Run: headless pygame with SDL's dummy video driver; simulated clock (each Clock.tick advances the game by its frame time, no real sleeping); random seed 0; keys injected as events and as key.get_pressed() state; no mouse input.
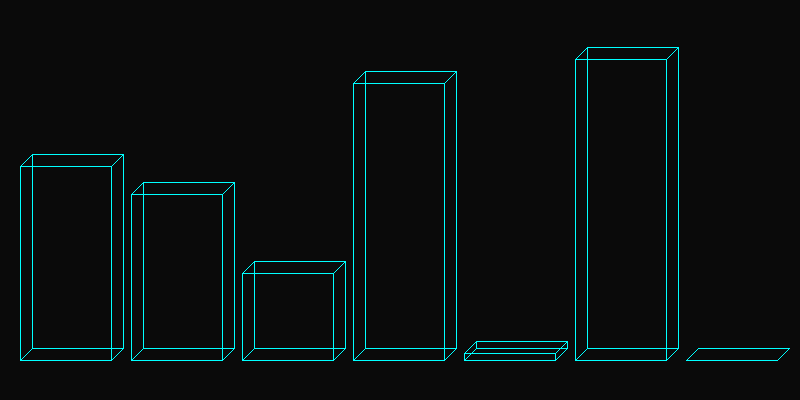
Frame 1 of 4 · flips 1–60 · no input
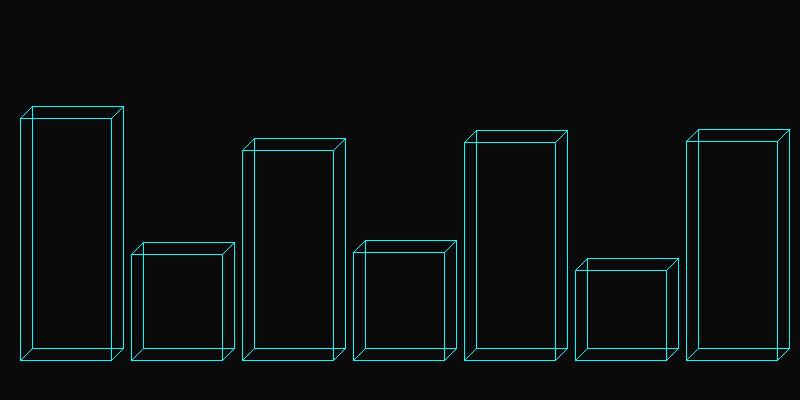
Frame 2 of 4 · flips 61–180 · tapped SPACE, RETURN · held RIGHT (→), D
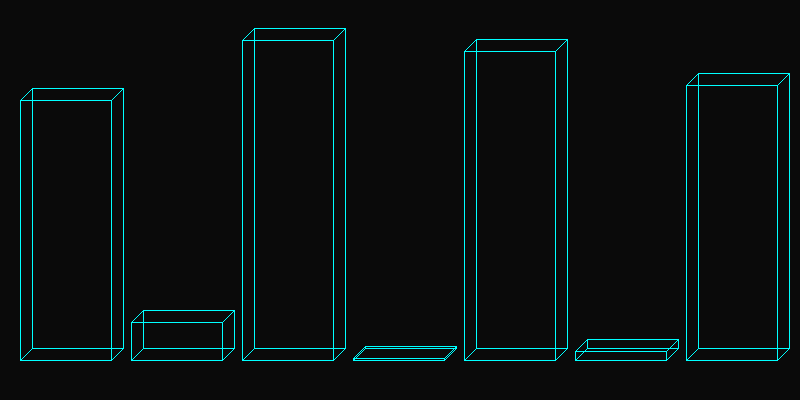
Frame 3 of 4 · flips 181–300 · held DOWN (↓), S
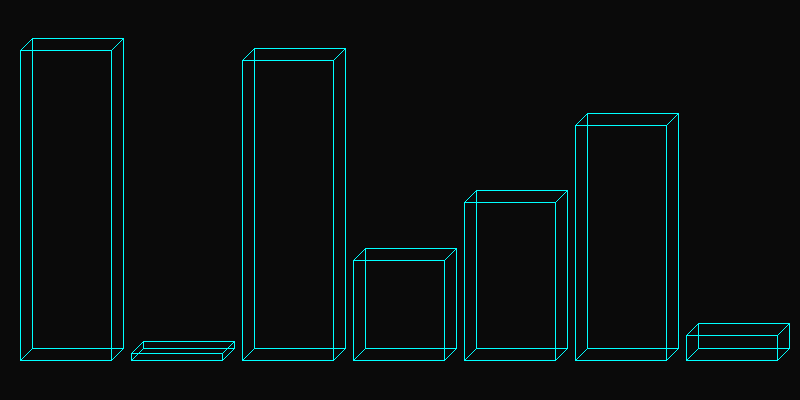
Frame 4 of 4 · flips 301–420 · held LEFT (←), A, UP (↑), W

The pygame program that drew these frames:

import pygame
import math
import random
import sys

pygame.init()
screen_width, screen_height = 800, 400
screen = pygame.display.set_mode((screen_width, screen_height))
pygame.display.set_caption("Visualizer Modes")
clock = pygame.time.Clock()
FPS = 60

# === GLOBAL SETTINGS ===
bar_spacing = 20
num_bars = 7
bar_width = (screen_width - bar_spacing * (num_bars + 1)) // num_bars
bar_depth = 12


# === MODE MANAGEMENT ===
MODE_VISUALIZER = "visualizer"
MODE_FLOPPY = "floppy"
MODE_ROSE = "rose"
current_mode = MODE_VISUALIZER
# current_mode = MODE_ROSE

frame = 0  # for floppy animation
floppy_done = False
floppy_duration = 3 * FPS

# === UTILITY FUNCTIONS ===
def get_simulated_amplitude(i, t):
    frequency = 0.05 * (i + 1)
    amplitude = (math.sin(t * frequency + i * 0.5) + 1) / 2
    noise = random.uniform(-0.05, 0.05)
    return max(0.0, min(1.0, amplitude + noise))

def draw_wireframe_bar(surface, x, y, w, h, depth, color):
    p1, p2 = (x, y), (x + w, y)
    p3, p4 = (x + w, y + h), (x, y + h)
    p5, p6 = (x + depth, y - depth), (x + w + depth, y - depth)
    p7, p8 = (x + w + depth, y + h - depth), (x + depth, y + h - depth)
    pygame.draw.lines(surface, color, True, [p1, p2, p3, p4], 1)
    pygame.draw.lines(surface, color, True, [p5, p6, p7, p8], 1)
    for f, b in zip([p1, p2, p3, p4], [p5, p6, p7, p8]):
        pygame.draw.line(surface, color, f, b, 1)


# === MAIN LOOP ===
t = 0
running = True
while running:
    screen.fill((10, 10, 10))
    for event in pygame.event.get():
        if event.type == pygame.QUIT:
            running = False
        elif event.type == pygame.KEYDOWN:
            # Switch modes
            if event.key == pygame.K_1:
                current_mode = MODE_VISUALIZER
            elif event.key == pygame.K_2:
                current_mode = MODE_FLOPPY
                frame = 0
                floppy_done = False
            elif event.key == pygame.K_3:
                current_mode = MODE_ROSE

    # === MODE HANDLING ===
    if current_mode == MODE_VISUALIZER:
        for i in range(num_bars):
            amplitude = get_simulated_amplitude(i, t)
            height = int(amplitude * screen_height * 0.8)
            x = bar_spacing + i * (bar_width + bar_spacing)
            y = screen_height - height - 40
            draw_wireframe_bar(screen, x, y, bar_width, height, bar_depth, (0, 255, 255))
        t += 1


    pygame.display.flip()
    clock.tick(FPS)

pygame.quit()
sys.exit()
